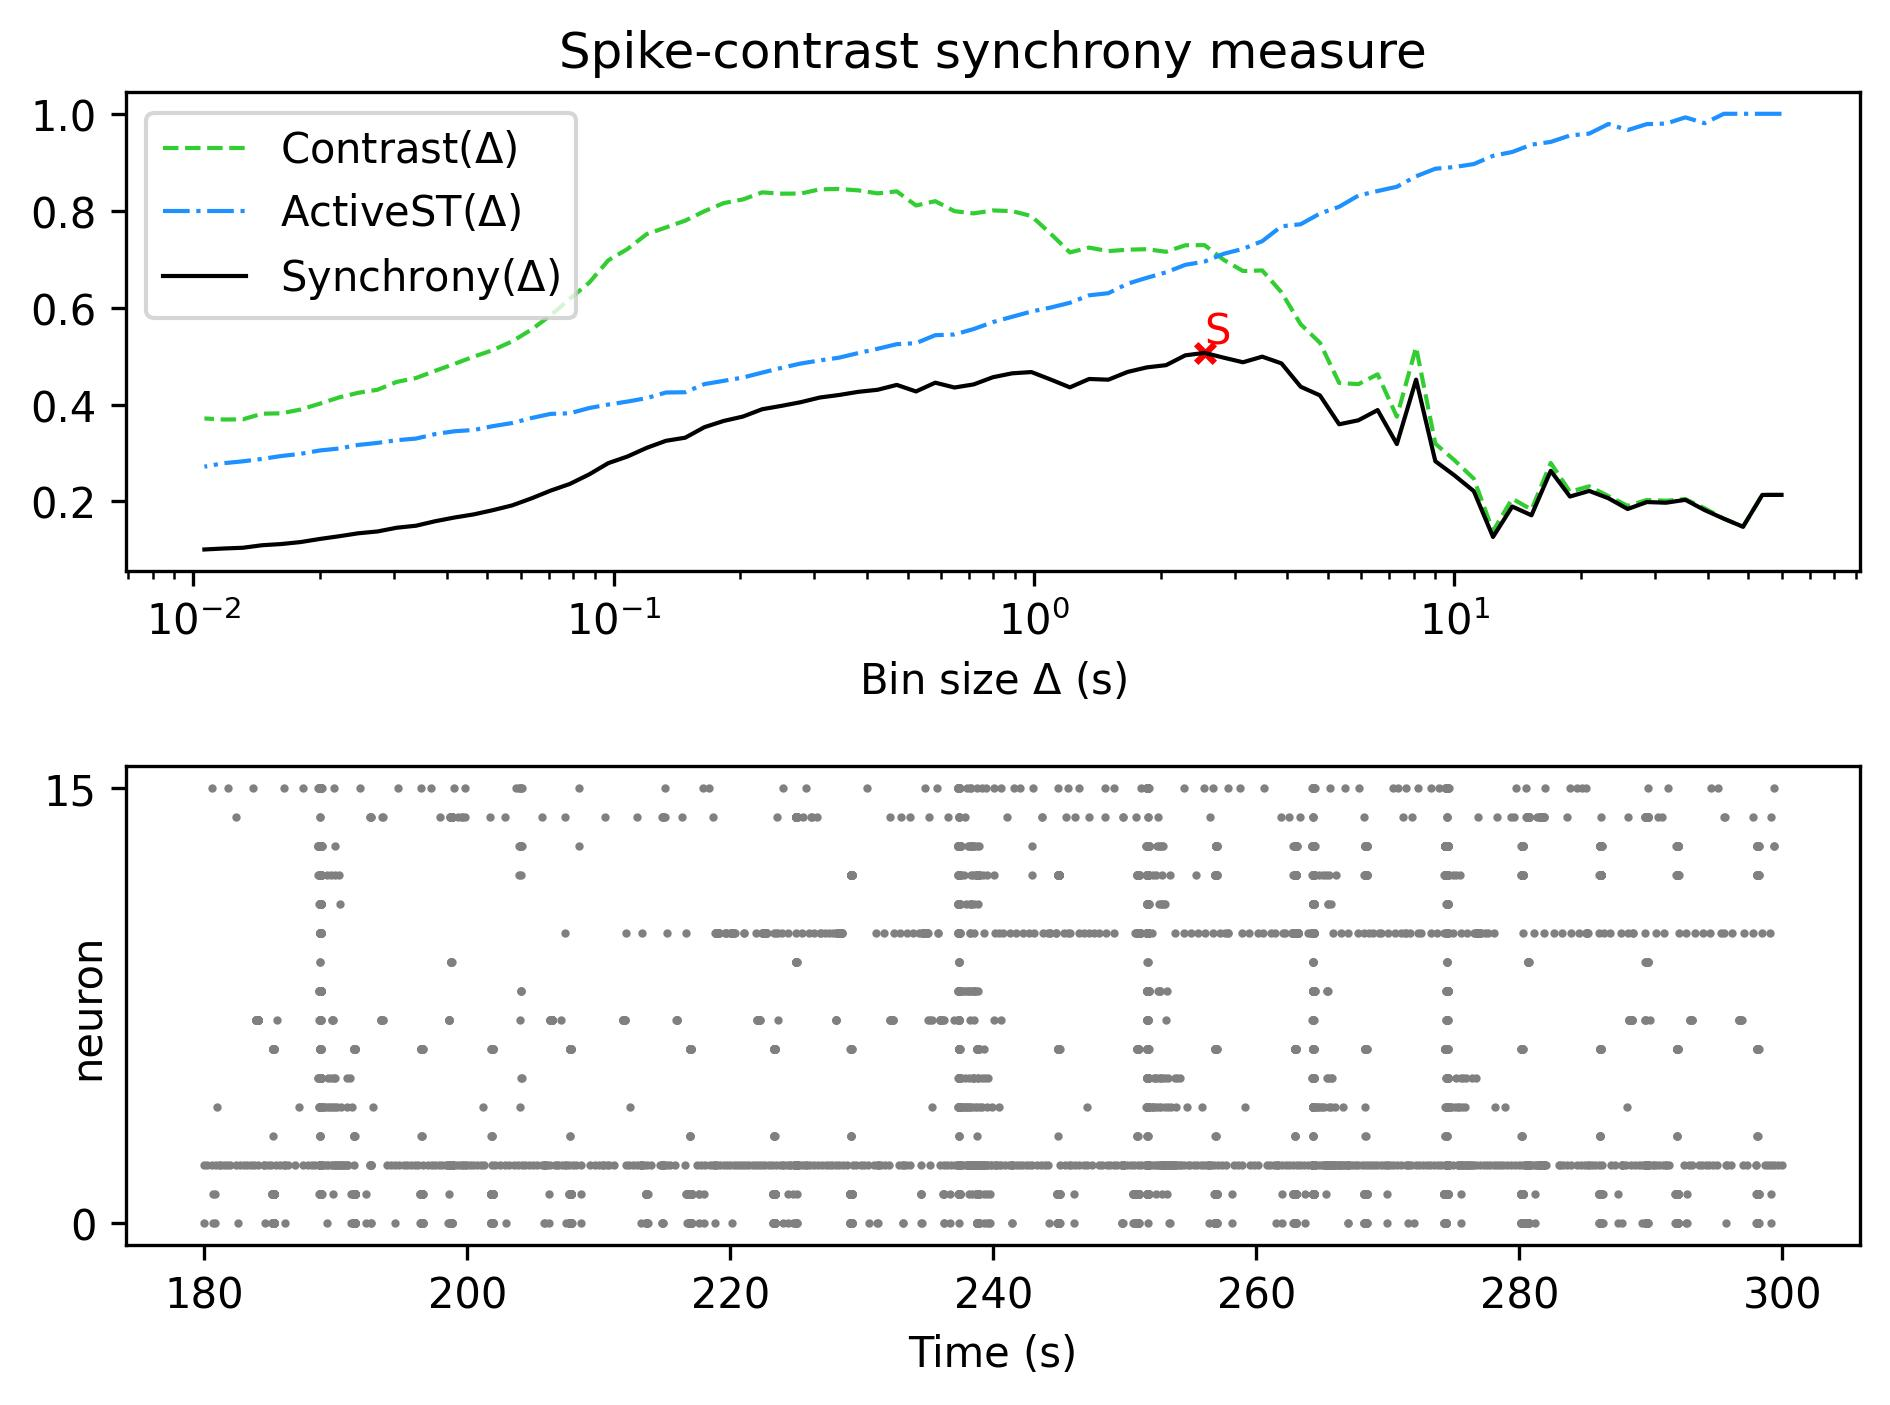

Values plotted in this chart, from the file beside it:
, Spike-contrast (60.0 s), Spike-contrast (54.0 s), Spike-contrast (48.6 s), Spike-contrast (43.74 s), Spike-contrast (39.366 s), Spike-contrast (35.429 s), Spike-contrast (31.886 s), Spike-contrast (28.698 s), Spike-contrast (25.828 s), Spike-contrast (23.245 s), Spike-contrast (20.921 s), Spike-contrast (18.829 s), Spike-contrast (16.946 s), Spike-contrast (15.251 s), Spike-contrast (13.726 s), Spike-contrast (12.353 s), Spike-contrast (11.118 s), Spike-contrast (10.006 s), Spike-contrast (9.006 s), Spike-contrast (8.105 s), Spike-contrast (7.295 s), Spike-contrast (6.565 s), Spike-contrast (5.909 s)
0, 0.2136, 0.2135, 0.1479, 0.1645, 0.1823, 0.2034, 0.1975, 0.1988, 0.1845, 0.2067, 0.2218, 0.2102, 0.2632, 0.1715, 0.1896, 0.1269, 0.2214, 0.2537, 0.2831, 0.4514, 0.3185, 0.3886, 0.3676
